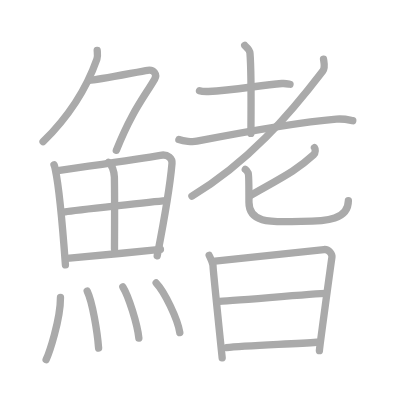
t = 0.00 s
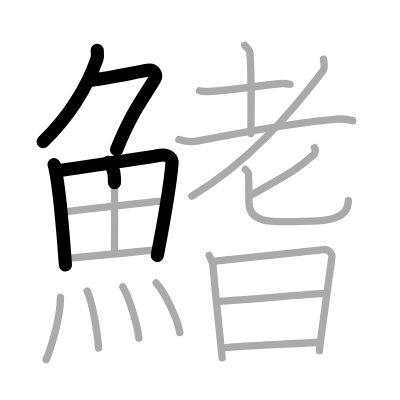
t = 4.25 s
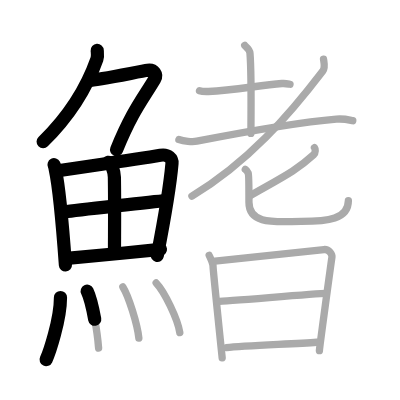
t = 8.50 s
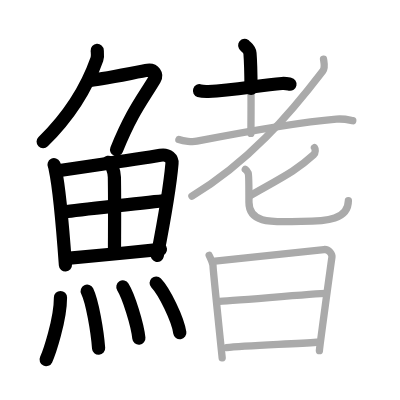
t = 12.50 s
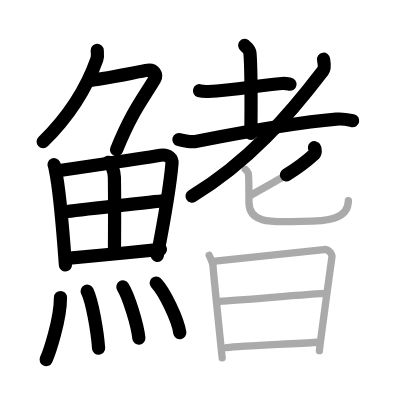
t = 15.50 s
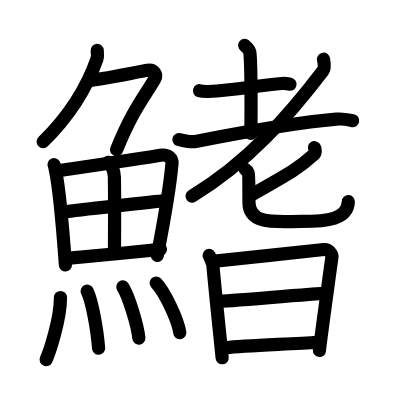
t = 21.00 s

The animated SVG that drew these frames (rendered in a browser with its animation timeline set to each time). Animation: 21 SMIL elements (animate=21); one cycle of 21.00 s.

<?xml version="1.0" standalone="no"?>
<!DOCTYPE svg PUBLIC "-//W3C//DTD SVG 1.1//EN"   "http://www.w3.org/Graphics/SVG/1.1/DTD/svg11.dtd">
<svg width="400px" height="400px"  version="1.1" xmlns="http://www.w3.org/2000/svg">
  <defs>
    <marker id="Triangle" viewBox="0 0 10 10" refX="0" refY="5" markerUnits="strokeWidth" markerWidth="3" style="stroke-opacity:0%;fill:#aaaaaa;" markerHeight="2" orient="auto">
      <path d="M 0 0 L 10 5 L 0 10 z" />
    </marker>
    
    <marker id="Arrow" viewBox="0 0 10 10" refX="5" refY="5" markerUnits="strokeWidth" markerWidth="1.8" style="stroke-opacity:0%;fill:#770000;" markerHeight="2" orient="auto">
      <path d="M 0 4 L 6 4 L 4 1 L 10 5 L 4 9 L 6 6 L 0 6 z" />
        <circle cx="5" cy="5" r="5" />
      </marker>
    
    <marker id="TriangleRed" viewBox="0 0 10 10" refX="0" refY="5" markerUnits="strokeWidth" markerWidth="3" style="stroke-opacity:0%;fill:#CC0000;" markerHeight="2" orient="auto">
      <path d="M 0 0 L 10 5 L 0 10 z" />
    </marker>
    
    <marker id="ArrowRed" viewBox="0 0 10 10" refX="5" refY="5" markerUnits="strokeWidth" markerWidth="1.8" style="stroke-opacity:0%;fill:#CC0000;" markerHeight="2" orient="auto">
      <path d="M 0 4 L 6 4 L 4 1 L 10 5 L 4 9 L 6 6 L 0 6 z" />
        <circle cx="5" cy="5" r="5" />
      </marker>
    
  </defs>
  
  <path style="fill:#ffffff; fill-opacity:100%; fill-rule:evenodd; stroke-width:0;" d="M 0 0 L 400px 0 L 400px 400px L 0 400px L 0 0" />

  <g transform="scale(3.6697247706422 3.6697247706422)">
<path style="fill:none; fill-opacity:0%; fill-rule:evenodd; stroke:#aaaaaa; stroke-opacity:100%; stroke-width: 1.5pt; stroke-linejoin:round; stroke-linecap:round;" d="M26.49 13.75c0.04 0.59 0.2 1.54-0.08 2.35c-2.16 6.15-6.66 14.65-14.67 22.52"></path>
<path style="fill:none; fill-opacity:0%; fill-rule:evenodd; stroke:#aaaaaa; stroke-opacity:100%; stroke-width: 1.5pt; stroke-linejoin:round; stroke-linecap:round;" d="M24.39 21.88c1.93 0 13.82-2.44 15.85-2.73c1.74-0.25 2.63 1.17 1.91 2.4c-3.05 5.19-6.14 8.7-10.45 19.4"></path>
<path style="fill:none; fill-opacity:0%; fill-rule:evenodd; stroke:#aaaaaa; stroke-opacity:100%; stroke-width: 1.5pt; stroke-linejoin:round; stroke-linecap:round;" d="M14.72 44.89c0.23 0.46 0.23 0.77 0.36 1.35c1.02 4.72 2.11 17.14 2.75 25.95"></path>
<path style="fill:none; fill-opacity:0%; fill-rule:evenodd; stroke:#aaaaaa; stroke-opacity:100%; stroke-width: 1.5pt; stroke-linejoin:round; stroke-linecap:round;" d="M15.78 46.52c7.92-1.19 22.01-3.21 27.92-4.21c2.17-0.37 3.29 0.93 3.17 2.23c-0.41 4.76-2.29 16.26-4.03 25.17"></path>
<path style="fill:none; fill-opacity:0%; fill-rule:evenodd; stroke:#aaaaaa; stroke-opacity:100%; stroke-width: 1.5pt; stroke-linejoin:round; stroke-linecap:round;" d="M29.56 44.23c0.9 0.59 1.58 2.51 1.61 4.04c0.12 6.73 0.03 16.27 0.03 19.6"></path>
<path style="fill:none; fill-opacity:0%; fill-rule:evenodd; stroke:#aaaaaa; stroke-opacity:100%; stroke-width: 1.5pt; stroke-linejoin:round; stroke-linecap:round;" d="M17.76 57.73c2.58-0.46 25.26-2.87 27.39-3.06"></path>
<path style="fill:none; fill-opacity:0%; fill-rule:evenodd; stroke:#aaaaaa; stroke-opacity:100%; stroke-width: 1.5pt; stroke-linejoin:round; stroke-linecap:round;" d="M18.23 70.4c5.71-0.51 17.61-1.62 25.49-2.45"></path>
<path style="fill:none; fill-opacity:0%; fill-rule:evenodd; stroke:#aaaaaa; stroke-opacity:100%; stroke-width: 1.5pt; stroke-linejoin:round; stroke-linecap:round;" d="M16.48 81.07c0 6.13-3.1 15.18-3.91 16.93"></path>
<path style="fill:none; fill-opacity:0%; fill-rule:evenodd; stroke:#aaaaaa; stroke-opacity:100%; stroke-width: 1.5pt; stroke-linejoin:round; stroke-linecap:round;" d="M23.76 79.33c1.42 2.93 2.76 10.99 3.11 15.54"></path>
<path style="fill:none; fill-opacity:0%; fill-rule:evenodd; stroke:#aaaaaa; stroke-opacity:100%; stroke-width: 1.5pt; stroke-linejoin:round; stroke-linecap:round;" d="M33.48 78.19c1.54 2.46 3.97 10.13 4.36 13.96"></path>
<path style="fill:none; fill-opacity:0%; fill-rule:evenodd; stroke:#aaaaaa; stroke-opacity:100%; stroke-width: 1.5pt; stroke-linejoin:round; stroke-linecap:round;" d="M42.55 77.12c2.28 2.39 5.88 9.82 6.45 13.53"></path>
<path style="fill:none; fill-opacity:0%; fill-rule:evenodd; stroke:#aaaaaa; stroke-opacity:100%; stroke-width: 1.5pt; stroke-linejoin:round; stroke-linecap:round;" d="M54.36 24.72c0.63 0.21 1.78 0.23 2.41 0.21c7.16-0.33 14-1.72 20.05-2.17c1.05-0.08 1.68 0.1 2.21 0.2"></path>
<path style="fill:none; fill-opacity:0%; fill-rule:evenodd; stroke:#aaaaaa; stroke-opacity:100%; stroke-width: 1.5pt; stroke-linejoin:round; stroke-linecap:round;" d="M66.68 12.37c0.1 0.18 1.35 0.96 1.44 2.13c0.46 5.61 0.25 19.95 0.25 21.86"></path>
<path style="fill:none; fill-opacity:0%; fill-rule:evenodd; stroke:#aaaaaa; stroke-opacity:100%; stroke-width: 1.5pt; stroke-linejoin:round; stroke-linecap:round;" d="M48.75 38.04c1.28 0.43 3.64 0.68 4.9 0.43c8.85-1.72 25.6-4.97 38.01-6.01c2.12-0.18 3.41 0.21 4.47 0.43"></path>
<path style="fill:none; fill-opacity:0%; fill-rule:evenodd; stroke:#aaaaaa; stroke-opacity:100%; stroke-width: 1.5pt; stroke-linejoin:round; stroke-linecap:round;" d="M88.16 16.13c0.1 0.79 0.53 2.25-0.19 3.19C78.74 31.42 67.63 44.2 52.3 53.46"></path>
<path style="fill:none; fill-opacity:0%; fill-rule:evenodd; stroke:#aaaaaa; stroke-opacity:100%; stroke-width: 1.5pt; stroke-linejoin:round; stroke-linecap:round;" d="M85.69 40.25c0.25 0.35 0.39 1.34-0.24 1.93c-4.7 4.32-8.45 6.07-17.23 11.09"></path>
<path style="fill:none; fill-opacity:0%; fill-rule:evenodd; stroke:#aaaaaa; stroke-opacity:100%; stroke-width: 1.5pt; stroke-linejoin:round; stroke-linecap:round;" d="M66.84 46.17c0.58 0.36 0.62 0.59 0.81 1.07c0.19 0.47 0.19 6.38 0.19 7.87c0 6.39 7.71 5.22 14.28 5.22c7.16 0 12.78-0.58 12.81-5.64"></path>
<path style="fill:none; fill-opacity:0%; fill-rule:evenodd; stroke:#aaaaaa; stroke-opacity:100%; stroke-width: 1.5pt; stroke-linejoin:round; stroke-linecap:round;" d="M57 69.6c0.32 0.74 1.06 2.05 1.06 3.04c0 0.99 2.38 23.88 2.48 24.86"></path>
<path style="fill:none; fill-opacity:0%; fill-rule:evenodd; stroke:#aaaaaa; stroke-opacity:100%; stroke-width: 1.5pt; stroke-linejoin:round; stroke-linecap:round;" d="M58.59 71.14c1.82-0.12 28.04-3 29.7-3.14c1.38-0.12 2.27 1.37 2.16 2.1c-0.22 1.48-3.41 24.71-3.41 25.45"></path>
<path style="fill:none; fill-opacity:0%; fill-rule:evenodd; stroke:#aaaaaa; stroke-opacity:100%; stroke-width: 1.5pt; stroke-linejoin:round; stroke-linecap:round;" d="M59.32 82.14c2.46 0 26.76-2.18 29.54-2.18"></path>
<path style="fill:none; fill-opacity:0%; fill-rule:evenodd; stroke:#aaaaaa; stroke-opacity:100%; stroke-width: 1.5pt; stroke-linejoin:round; stroke-linecap:round;" d="M61.69 94.73c5.01-0.53 18.36-1 24.6-1.46"></path>

<path style="fill:none; fill-opacity:0%; fill-rule:evenodd; stroke:#000000; stroke-opacity:100%; stroke-width: 2.7pt; stroke-linejoin:round; stroke-linecap:round;" d="M26.49 13.75c0.04 0.59 0.2 1.54-0.08 2.35c-2.16 6.15-6.66 14.65-14.67 22.52" pathLength="100" stroke-dashoffset="100" stroke-dasharray="100 105"><animate id="dashAnim1" attributeName="stroke-dashoffset" from="100" to="0" dur="1s" calcMode="linear" fill="freeze"/></path>
<path style="fill:none; fill-opacity:0%; fill-rule:evenodd; stroke:#000000; stroke-opacity:100%; stroke-width: 2.7pt; stroke-linejoin:round; stroke-linecap:round;" d="M24.39 21.88c1.93 0 13.82-2.44 15.85-2.73c1.74-0.25 2.63 1.17 1.91 2.4c-3.05 5.19-6.14 8.7-10.45 19.4" pathLength="100" stroke-dashoffset="100" stroke-dasharray="100 105"><animate id="dashAnim2" attributeName="stroke-dashoffset" from="100" to="0" dur="1s" calcMode="linear" begin="dashAnim1.end" fill="freeze"/></path>
<path style="fill:none; fill-opacity:0%; fill-rule:evenodd; stroke:#000000; stroke-opacity:100%; stroke-width: 2.7pt; stroke-linejoin:round; stroke-linecap:round;" d="M14.72 44.89c0.23 0.46 0.23 0.77 0.36 1.35c1.02 4.72 2.11 17.14 2.75 25.95" pathLength="100" stroke-dashoffset="100" stroke-dasharray="100 105"><animate id="dashAnim3" attributeName="stroke-dashoffset" from="100" to="0" dur="1s" calcMode="linear" begin="dashAnim2.end" fill="freeze"/></path>
<path style="fill:none; fill-opacity:0%; fill-rule:evenodd; stroke:#000000; stroke-opacity:100%; stroke-width: 2.7pt; stroke-linejoin:round; stroke-linecap:round;" d="M15.78 46.52c7.92-1.19 22.01-3.21 27.92-4.21c2.17-0.37 3.29 0.93 3.17 2.23c-0.41 4.76-2.29 16.26-4.03 25.17" pathLength="100" stroke-dashoffset="100" stroke-dasharray="100 105"><animate id="dashAnim4" attributeName="stroke-dashoffset" from="100" to="0" dur="1s" calcMode="linear" begin="dashAnim3.end" fill="freeze"/></path>
<path style="fill:none; fill-opacity:0%; fill-rule:evenodd; stroke:#000000; stroke-opacity:100%; stroke-width: 2.7pt; stroke-linejoin:round; stroke-linecap:round;" d="M29.56 44.23c0.9 0.59 1.58 2.51 1.61 4.04c0.12 6.73 0.03 16.27 0.03 19.6" pathLength="100" stroke-dashoffset="100" stroke-dasharray="100 105"><animate id="dashAnim5" attributeName="stroke-dashoffset" from="100" to="0" dur="1s" calcMode="linear" begin="dashAnim4.end" fill="freeze"/></path>
<path style="fill:none; fill-opacity:0%; fill-rule:evenodd; stroke:#000000; stroke-opacity:100%; stroke-width: 2.7pt; stroke-linejoin:round; stroke-linecap:round;" d="M17.76 57.73c2.58-0.46 25.26-2.87 27.39-3.06" pathLength="100" stroke-dashoffset="100" stroke-dasharray="100 105"><animate id="dashAnim6" attributeName="stroke-dashoffset" from="100" to="0" dur="1s" calcMode="linear" begin="dashAnim5.end" fill="freeze"/></path>
<path style="fill:none; fill-opacity:0%; fill-rule:evenodd; stroke:#000000; stroke-opacity:100%; stroke-width: 2.7pt; stroke-linejoin:round; stroke-linecap:round;" d="M18.23 70.4c5.71-0.51 17.61-1.62 25.49-2.45" pathLength="100" stroke-dashoffset="100" stroke-dasharray="100 105"><animate id="dashAnim7" attributeName="stroke-dashoffset" from="100" to="0" dur="1s" calcMode="linear" begin="dashAnim6.end" fill="freeze"/></path>
<path style="fill:none; fill-opacity:0%; fill-rule:evenodd; stroke:#000000; stroke-opacity:100%; stroke-width: 2.7pt; stroke-linejoin:round; stroke-linecap:round;" d="M16.48 81.07c0 6.13-3.1 15.18-3.91 16.93" pathLength="100" stroke-dashoffset="100" stroke-dasharray="100 105"><animate id="dashAnim8" attributeName="stroke-dashoffset" from="100" to="0" dur="1s" calcMode="linear" begin="dashAnim7.end" fill="freeze"/></path>
<path style="fill:none; fill-opacity:0%; fill-rule:evenodd; stroke:#000000; stroke-opacity:100%; stroke-width: 2.7pt; stroke-linejoin:round; stroke-linecap:round;" d="M23.76 79.33c1.42 2.93 2.76 10.99 3.11 15.54" pathLength="100" stroke-dashoffset="100" stroke-dasharray="100 105"><animate id="dashAnim9" attributeName="stroke-dashoffset" from="100" to="0" dur="1s" calcMode="linear" begin="dashAnim8.end" fill="freeze"/></path>
<path style="fill:none; fill-opacity:0%; fill-rule:evenodd; stroke:#000000; stroke-opacity:100%; stroke-width: 2.7pt; stroke-linejoin:round; stroke-linecap:round;" d="M33.48 78.19c1.54 2.46 3.97 10.13 4.36 13.96" pathLength="100" stroke-dashoffset="100" stroke-dasharray="100 105"><animate id="dashAnim10" attributeName="stroke-dashoffset" from="100" to="0" dur="1s" calcMode="linear" begin="dashAnim9.end" fill="freeze"/></path>
<path style="fill:none; fill-opacity:0%; fill-rule:evenodd; stroke:#000000; stroke-opacity:100%; stroke-width: 2.7pt; stroke-linejoin:round; stroke-linecap:round;" d="M42.55 77.12c2.28 2.39 5.88 9.82 6.45 13.53" pathLength="100" stroke-dashoffset="100" stroke-dasharray="100 105"><animate id="dashAnim11" attributeName="stroke-dashoffset" from="100" to="0" dur="1s" calcMode="linear" begin="dashAnim10.end" fill="freeze"/></path>
<path style="fill:none; fill-opacity:0%; fill-rule:evenodd; stroke:#000000; stroke-opacity:100%; stroke-width: 2.7pt; stroke-linejoin:round; stroke-linecap:round;" d="M54.36 24.72c0.63 0.21 1.78 0.23 2.41 0.21c7.16-0.33 14-1.72 20.05-2.17c1.05-0.08 1.68 0.1 2.21 0.2" pathLength="100" stroke-dashoffset="100" stroke-dasharray="100 105"><animate id="dashAnim12" attributeName="stroke-dashoffset" from="100" to="0" dur="1s" calcMode="linear" begin="dashAnim11.end" fill="freeze"/></path>
<path style="fill:none; fill-opacity:0%; fill-rule:evenodd; stroke:#000000; stroke-opacity:100%; stroke-width: 2.7pt; stroke-linejoin:round; stroke-linecap:round;" d="M66.68 12.37c0.1 0.18 1.35 0.96 1.44 2.13c0.46 5.61 0.25 19.95 0.25 21.86" pathLength="100" stroke-dashoffset="100" stroke-dasharray="100 105"><animate id="dashAnim13" attributeName="stroke-dashoffset" from="100" to="0" dur="1s" calcMode="linear" begin="dashAnim12.end" fill="freeze"/></path>
<path style="fill:none; fill-opacity:0%; fill-rule:evenodd; stroke:#000000; stroke-opacity:100%; stroke-width: 2.7pt; stroke-linejoin:round; stroke-linecap:round;" d="M48.75 38.04c1.28 0.43 3.64 0.68 4.9 0.43c8.85-1.72 25.6-4.97 38.01-6.01c2.12-0.18 3.41 0.21 4.47 0.43" pathLength="100" stroke-dashoffset="100" stroke-dasharray="100 105"><animate id="dashAnim14" attributeName="stroke-dashoffset" from="100" to="0" dur="1s" calcMode="linear" begin="dashAnim13.end" fill="freeze"/></path>
<path style="fill:none; fill-opacity:0%; fill-rule:evenodd; stroke:#000000; stroke-opacity:100%; stroke-width: 2.7pt; stroke-linejoin:round; stroke-linecap:round;" d="M88.16 16.13c0.1 0.79 0.53 2.25-0.19 3.19C78.74 31.42 67.63 44.2 52.3 53.46" pathLength="100" stroke-dashoffset="100" stroke-dasharray="100 105"><animate id="dashAnim15" attributeName="stroke-dashoffset" from="100" to="0" dur="1s" calcMode="linear" begin="dashAnim14.end" fill="freeze"/></path>
<path style="fill:none; fill-opacity:0%; fill-rule:evenodd; stroke:#000000; stroke-opacity:100%; stroke-width: 2.7pt; stroke-linejoin:round; stroke-linecap:round;" d="M85.69 40.25c0.25 0.35 0.39 1.34-0.24 1.93c-4.7 4.32-8.45 6.07-17.23 11.09" pathLength="100" stroke-dashoffset="100" stroke-dasharray="100 105"><animate id="dashAnim16" attributeName="stroke-dashoffset" from="100" to="0" dur="1s" calcMode="linear" begin="dashAnim15.end" fill="freeze"/></path>
<path style="fill:none; fill-opacity:0%; fill-rule:evenodd; stroke:#000000; stroke-opacity:100%; stroke-width: 2.7pt; stroke-linejoin:round; stroke-linecap:round;" d="M66.84 46.17c0.58 0.36 0.62 0.59 0.81 1.07c0.19 0.47 0.19 6.38 0.19 7.87c0 6.39 7.71 5.22 14.28 5.22c7.16 0 12.78-0.58 12.81-5.64" pathLength="100" stroke-dashoffset="100" stroke-dasharray="100 105"><animate id="dashAnim17" attributeName="stroke-dashoffset" from="100" to="0" dur="1s" calcMode="linear" begin="dashAnim16.end" fill="freeze"/></path>
<path style="fill:none; fill-opacity:0%; fill-rule:evenodd; stroke:#000000; stroke-opacity:100%; stroke-width: 2.7pt; stroke-linejoin:round; stroke-linecap:round;" d="M57 69.6c0.32 0.74 1.06 2.05 1.06 3.04c0 0.99 2.38 23.88 2.48 24.86" pathLength="100" stroke-dashoffset="100" stroke-dasharray="100 105"><animate id="dashAnim18" attributeName="stroke-dashoffset" from="100" to="0" dur="1s" calcMode="linear" begin="dashAnim17.end" fill="freeze"/></path>
<path style="fill:none; fill-opacity:0%; fill-rule:evenodd; stroke:#000000; stroke-opacity:100%; stroke-width: 2.7pt; stroke-linejoin:round; stroke-linecap:round;" d="M58.59 71.14c1.82-0.12 28.04-3 29.7-3.14c1.38-0.12 2.27 1.37 2.16 2.1c-0.22 1.48-3.41 24.71-3.41 25.45" pathLength="100" stroke-dashoffset="100" stroke-dasharray="100 105"><animate id="dashAnim19" attributeName="stroke-dashoffset" from="100" to="0" dur="1s" calcMode="linear" begin="dashAnim18.end" fill="freeze"/></path>
<path style="fill:none; fill-opacity:0%; fill-rule:evenodd; stroke:#000000; stroke-opacity:100%; stroke-width: 2.7pt; stroke-linejoin:round; stroke-linecap:round;" d="M59.32 82.14c2.46 0 26.76-2.18 29.54-2.18" pathLength="100" stroke-dashoffset="100" stroke-dasharray="100 105"><animate id="dashAnim20" attributeName="stroke-dashoffset" from="100" to="0" dur="1s" calcMode="linear" begin="dashAnim19.end" fill="freeze"/></path>
<path style="fill:none; fill-opacity:0%; fill-rule:evenodd; stroke:#000000; stroke-opacity:100%; stroke-width: 2.7pt; stroke-linejoin:round; stroke-linecap:round;" d="M61.69 94.73c5.01-0.53 18.36-1 24.6-1.46" pathLength="100" stroke-dashoffset="100" stroke-dasharray="100 105"><animate id="dashAnim21" attributeName="stroke-dashoffset" from="100" to="0" dur="1s" calcMode="linear" begin="dashAnim20.end" fill="freeze"/></path>

</g>

</svg>  
          
